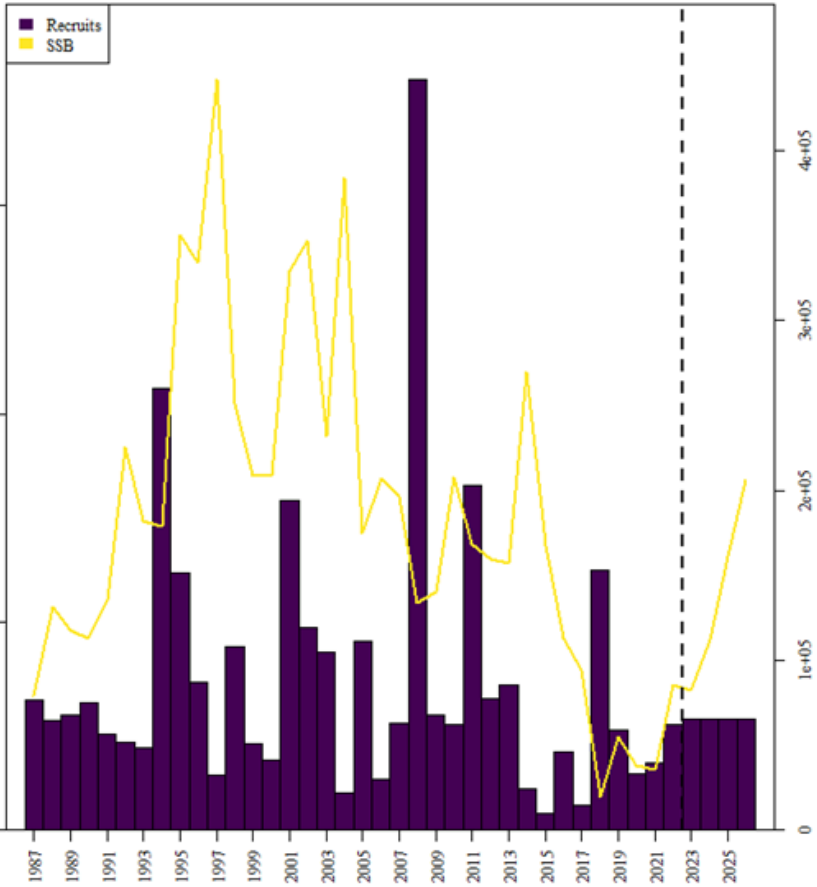

The data file committed next to this chart (first rows):
Year, SSB
2013, 156757
2014, 269369
2015, 165766
2016, 112613
2017, 92793
2018, 19820
2019, 54955
2020, 36036
2021, 36036
2022, 85586
2023, 81982
2024, 110811
